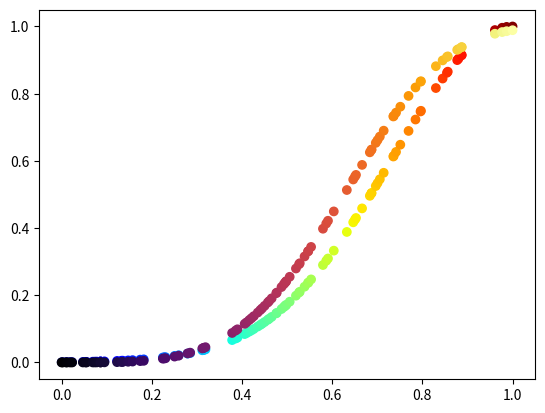

This figure's Python source:
import numpy as np
import scipy.stats as st

import matplotlib.pyplot as plt

def sigmoid(x):
    return (1./(1+np.exp(-x)))

x1 = np.array(range(100)).astype(float)#np.random.randn(100).astype(float)
x1/=x1.max()
x = np.random.random(100)
x -= x.min()
## y =np.exp(-20.5*((x)/float(np.amax(x)))**(6))#(1.+(x/100.)**2)**-6#sigmoid(x**2/100.**2)#
# z = 0.9**x
# dix = 10
#
# xs = x/x.max()
# xd = xs[dix]
# xs -= xs[dix]
# xs /= xd
x/=x.max()
x.sort()
# x/=x[8]



y =np.exp(-7*(1-x)**2)
z = 1- np.exp(-4.5 * x ** 4)
# y = y/y.max()
y1 = np.exp(-7*(1-x1)**2)
z1 = 1 - np.exp(-5 * x1 ** 4)

# z = (1+x)**-1

# z-=z.min()
# z/= z.max()01131ds

# print x
# for i in range(1, 15):
#     y = np.exp(-i*(1-x)**2)#-(x)**2+1
#     y-=y.min()
#     y/=y.max()
#     a = 0.08
#     # z = np.exp(-15.*x**2)
#     # z[z<0.6]=0
#     # # # plt.plot(x, z)
#     # y *= a
#     # y += z
#     plt.plot(x, y)
# plt.show(block=False)
# fig=plt.figure()
# for i in range(1, 8):
#     y = np.exp(-15*(1-x)**i)#-(x)**2+1
#     y-=y.min()
#     y/=y.max()
#     a = 0.08
#     # z = np.exp(-15.*x**2)
#     # z[z<0.6]=0
#     # # # plt.plot(x, z)
#     # y *= a
#     # y += z
plt.scatter(x, y, c = plt.cm.jet(x))
plt.scatter(x, z, c = plt.cm.inferno(x))

# plt.scatter(x1, y1, c= 'red')
# plt.scatter(x1, z1, c = 'red')
# plt.plot(x,(z-y)*z)
# plt.plot(x, z)
# plt.plot(x, y*z/(y*z).max())
# plt.plot(x, v)
plt.show()
